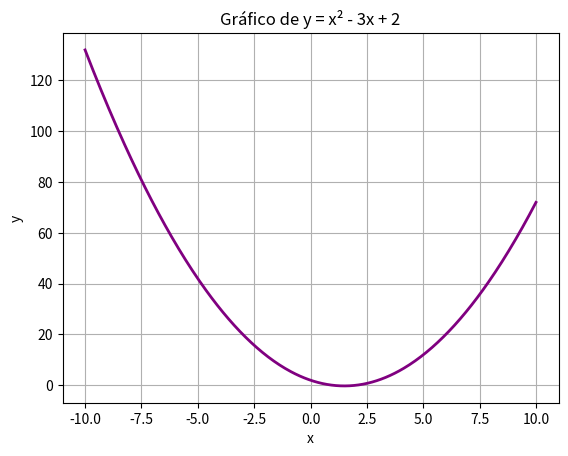

Recreate this plot in Python.
import numpy as np
import matplotlib.pyplot as plt

x = np.linspace(-10, 10, 400) 

# Calcular y = x^2 - 3x + 2
y = x**2 - 3*x + 2

plt.plot(x, y, color='purple', linewidth=2)

plt.title('Gráfico de y = x² - 3x + 2')
plt.xlabel('x')
plt.ylabel('y')

plt.grid(True)

plt.savefig('Grafico_funcion_cuadratica.png') 
plt.show()
